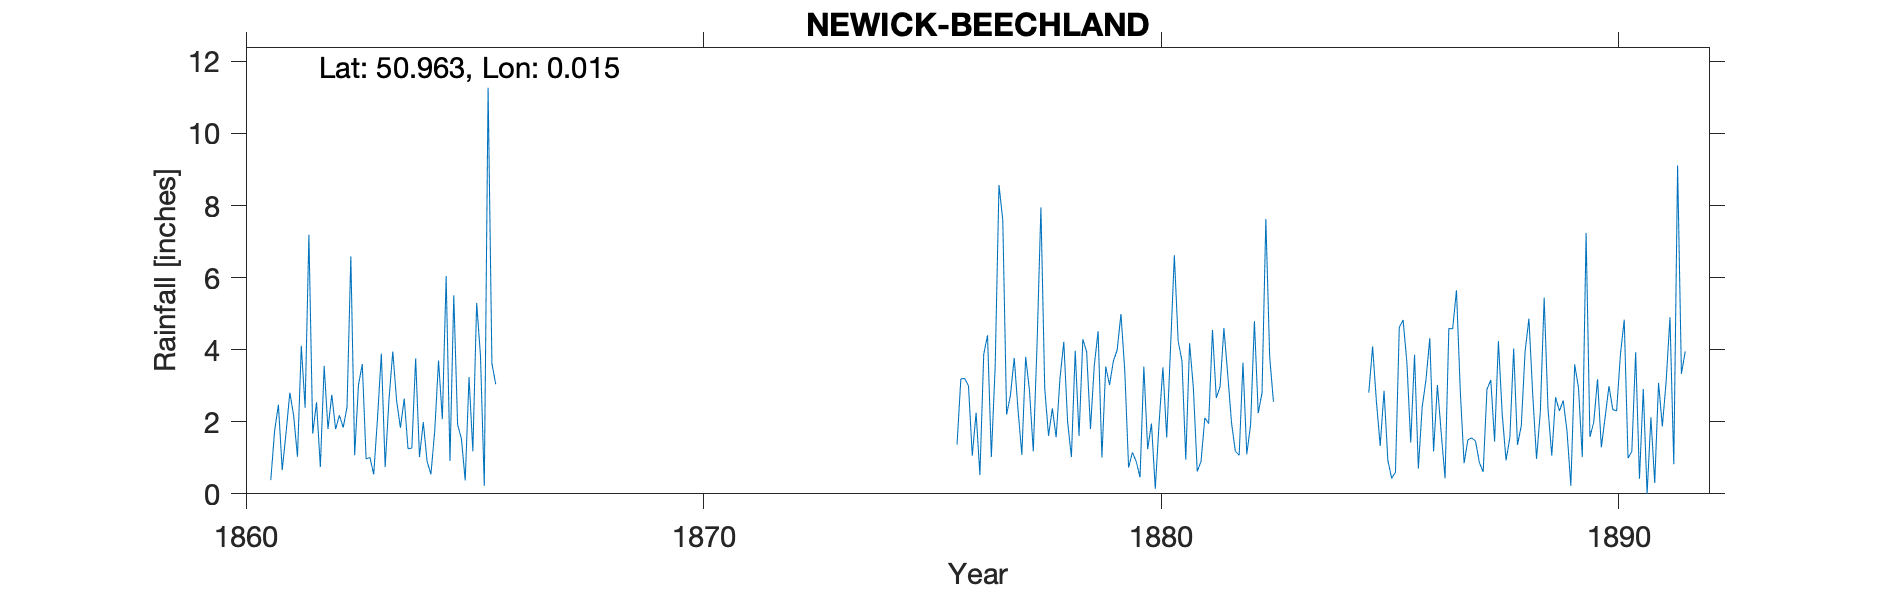

The data file committed next to this chart (first rows):
NEWICK-BEECHLAND, , , , , , , , , , , , , , , , , , , , , , , 
Grid ref, TQ416201, Long, 0.01502, Lat, 50.96, Elevation, , ft, , , , , , , , , , , , , , , 
Station no, RR1892, , , , , , , , , , , , , , , , , , , , , , 
, 1860, 1861, 1862, 1863, 1864, 1865, 1866, 1867, 1868, 1869, 1870, 1871, 1872, 1873, 1874, 1875, 1876, 1877, 1878, 1879, 1880, 1881, 1882
January, , 0.38, 2.54, 3.6, 1.25, 5.51, , , , , , , , , , , 1.37, 7.6, 1.61, 3.56, 0.46, 0.95, 1.97
February, , 1.75, 0.74, 0.97, 1.27, 1.92, , , , , , , , , , , 3.19, 2.2, 2.37, 4.51, 3.53, 4.18, 1.18
March, , 2.47, 3.55, 1.01, 3.76, 1.53, , , , , , , , , , , 3.2, 2.73, 1.57, 1.01, 1.24, 2.92, 1.07
April, , 0.66, 1.8, 0.54, 1.02, 0.37, , , , , , , , , , , 3, 3.77, 3.2, 3.53, 1.95, 0.62, 3.64
May, , 1.69, 2.75, 2.11, 1.99, 3.24, , , , , , , , , , , 1.06, 2.33, 4.22, 3.02, 0.14, 0.9, 1.1
June, , 2.81, 1.8, 3.89, 0.9, 1.18, , , , , , , , , , , 2.25, 1.08, 2, 3.68, 1.97, 2.11, 1.92
July, , 2.17, 2.18, 0.74, 0.54, 5.3, , , , , , , , , , , 0.52, 3.8, 1.02, 3.99, 3.51, 1.95, 4.79
August, , 1.03, 1.84, 2.61, 1.74, 3.84, , , , , , , , , , , 3.87, 2.87, 3.97, 4.99, 1.56, 4.55, 2.24
September, , 4.11, 2.41, 3.95, 3.7, 0.22, , , , , , , , , , , 4.4, 1.18, 1.61, 3.41, 4.05, 2.66, 2.8
October, , 2.39, 6.59, 2.59, 2.07, 11.27, , , , , , , , , , , 1.02, 4.18, 4.29, 0.73, 6.62, 2.98, 7.63
November, , 7.19, 1.07, 1.83, 6.04, 3.62, , , , , , , , , , , 3.52, 7.95, 3.94, 1.15, 4.24, 4.6, 3.81
December, , 1.67, 3.02, 2.64, 0.91, 3.04, , , , , , , , , , , 8.57, 2.93, 1.8, 0.9, 3.69, 3.31, 2.55
Total, , 28.32, 30.29, 26.48, 25.19, 41.04, , , , , , , , , , , 35.97, 42.62, 31.6, 34.48, 32.96, 31.73, 34.7
IDR 1879 Feb, , , , , , , , , , , , , , , , , , , , , , , 
IDR 1880 Jul, , , , , , , , , , , , , , , , , , , , , , , 
1891, both gauges report zero rainfall., , , , , , , , , , , , , , , , , , , , , , , 
